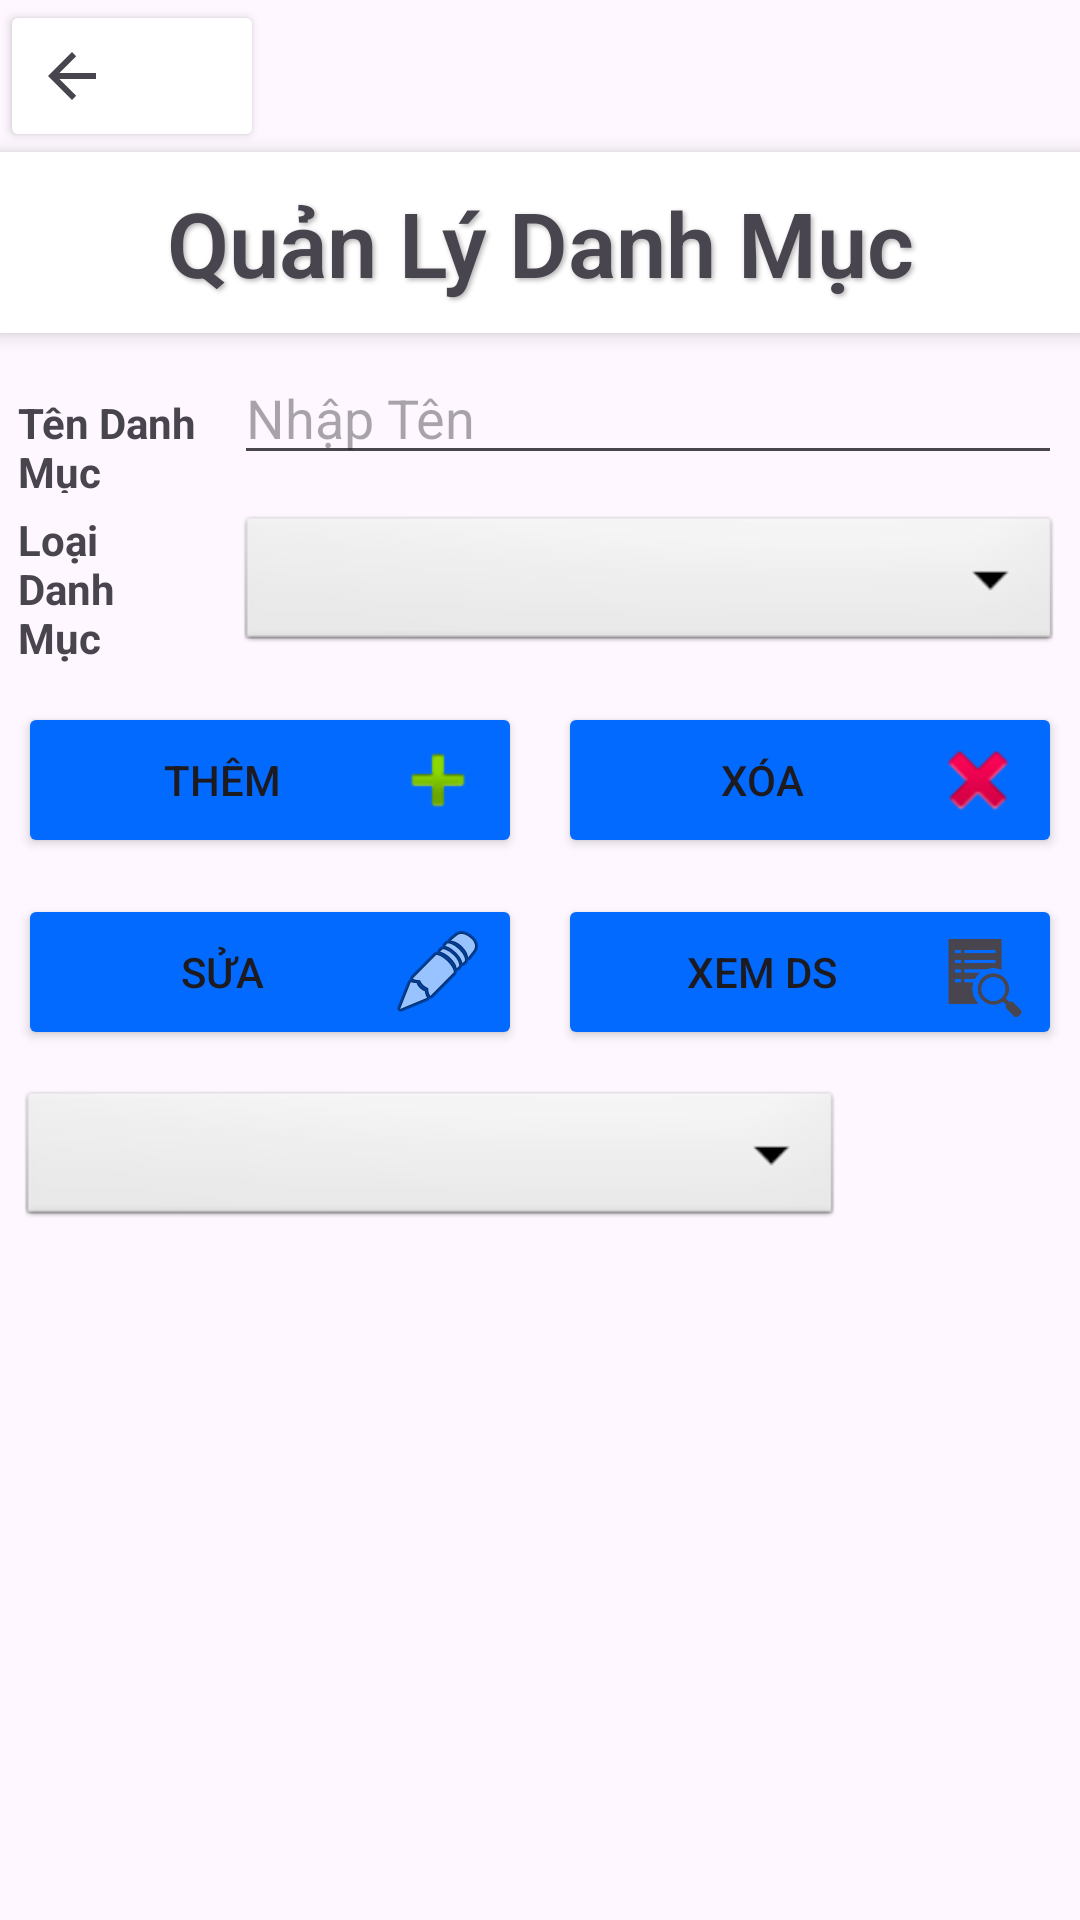

Write the Android layout XML for this screen, with the resource values it uses.
<!-- AndroidManifest.xml: application theme Theme.GK -->
<!-- res/layout/activity_main_qldanh_muc.xml -->
<?xml version="1.0" encoding="utf-8"?>
<LinearLayout xmlns:android="http://schemas.android.com/apk/res/android"
    xmlns:app="http://schemas.android.com/apk/res-auto"
    xmlns:tools="http://schemas.android.com/tools"
    android:id="@+id/main"
    android:layout_width="match_parent"
    android:layout_height="match_parent"
    android:orientation="vertical"
    tools:context=".MainActivityQLDanhMuc">

    <Button
        android:id="@+id/btnBackToHome"
        android:layout_width="wrap_content"
        android:layout_height="wrap_content"
        android:backgroundTint="@color/white"
        android:drawableLeft="?attr/actionModeCloseDrawable"
        android:gravity="start"
        android:textColor="@color/black"
        android:textSize="23sp" />

    <TextView
        android:id="@+id/textView15"
        android:layout_width="match_parent"
        android:layout_height="wrap_content"
        android:background="@color/white"
        android:drawableTop="@drawable/iconsreceipt"
        android:elevation="4dp"
        android:fontFamily="sans-serif-light"
        android:gravity="center_horizontal"
        android:padding="10dp"
        android:shadowColor="#4D000000"
        android:shadowDx="2"
        android:shadowDy="2"
        android:shadowRadius="4"
        android:text="Quản Lý Danh Mục"
        android:textSize="30sp"
        android:textStyle="bold" />

    <LinearLayout
        android:layout_width="match_parent"
        android:layout_height="wrap_content"
        android:orientation="horizontal">

        <TextView
            android:id="@+id/textView19"
            android:layout_width="match_parent"
            android:layout_height="wrap_content"
            android:layout_margin="6dp"
            android:layout_marginLeft="10dp"
            android:layout_weight="1"
            android:text="Tên Danh Mục"
            android:textStyle="bold" />

        <EditText
            android:id="@+id/etTenDanhMuc"
            android:layout_width="564dp"
            android:layout_height="wrap_content"
            android:layout_margin="6dp"
            android:layout_marginRight="10dp"
            android:layout_weight="1"
            android:ems="10"
            android:hint="Nhập Tên"
            android:inputType="text" />
    </LinearLayout>

    <LinearLayout
        android:layout_width="match_parent"
        android:layout_height="wrap_content"
        android:orientation="horizontal">

        <TextView
            android:id="@+id/textView20"
            android:layout_width="match_parent"
            android:layout_height="wrap_content"
            android:layout_margin="6dp"
            android:layout_marginLeft="10dp"
            android:layout_weight="1"
            android:text="Loại Danh Mục"
            android:textStyle="bold" />

        <Spinner
            android:id="@+id/cbbMucChiTieu"
            android:layout_width="275dp"
            android:layout_height="wrap_content"
            android:layout_margin="6dp"
            android:layout_marginRight="10dp"
            android:background="@android:drawable/btn_dropdown"
            android:spinnerMode="dropdown" />

    </LinearLayout>

    <LinearLayout
        android:layout_width="match_parent"
        android:layout_height="wrap_content"
        android:orientation="horizontal">

        <Button
            android:id="@+id/btnThemDanhMuc"
            android:layout_width="match_parent"
            android:layout_height="wrap_content"
            android:layout_margin="6dp"
            android:layout_marginLeft="10dp"
            android:layout_weight="1"
            android:backgroundTint="#026AFF"
            android:drawableEnd="@android:drawable/ic_input_add"
            android:text="Thêm" />

        <Button
            android:id="@+id/btnXoaDanhMuc"
            android:layout_width="match_parent"
            android:layout_height="wrap_content"
            android:layout_margin="6dp"
            android:layout_marginRight="10dp"
            android:layout_weight="1"
            android:backgroundTint="#026AFF"
            android:drawableEnd="@android:drawable/ic_delete"
            android:text="Xóa" />
    </LinearLayout>

    <LinearLayout
        android:layout_width="match_parent"
        android:layout_height="wrap_content"
        android:orientation="horizontal">

        <Button
            android:id="@+id/btnSuaDanhMuc"
            android:layout_width="match_parent"
            android:layout_height="wrap_content"
            android:layout_margin="6dp"
            android:layout_marginLeft="10dp"
            android:layout_weight="1"
            android:backgroundTint="#026AFF"
            android:drawableEnd="@android:drawable/ic_menu_edit"
            android:text="Sửa" />

        <Button
            android:id="@+id/btnXemDanhSach"
            android:layout_width="match_parent"
            android:layout_height="wrap_content"
            android:layout_margin="6dp"
            android:layout_marginRight="10dp"
            android:layout_weight="1"
            android:backgroundTint="#026AFF"
            android:drawableEnd="?android:attr/actionModeFindDrawable"
            android:text="Xem DS" />
    </LinearLayout>

    <Spinner
        android:id="@+id/cbbXemPhanLoai"
        android:layout_width="275dp"
        android:layout_height="wrap_content"
        android:layout_margin="6dp"
        android:layout_marginLeft="10dp"
        android:background="@android:drawable/btn_dropdown"
        android:spinnerMode="dropdown" />

    <ListView
        android:id="@+id/lvQLDanhMuc"
        android:layout_width="match_parent"
        android:layout_height="match_parent"
        android:layout_marginLeft="10dp"
        android:layout_marginRight="10dp" />

</LinearLayout>
<!-- resources referenced by this layout -->
<resources>
  <color name="black">#FF000000</color>
  <color name="white">#FFFFFFFF</color>
  <style name="Theme.GK" parent="Base.Theme.GK" />
  <style name="Base.Theme.GK" parent="Theme.Material3.DayNight.NoActionBar">
          
          
      </style>
</resources>
